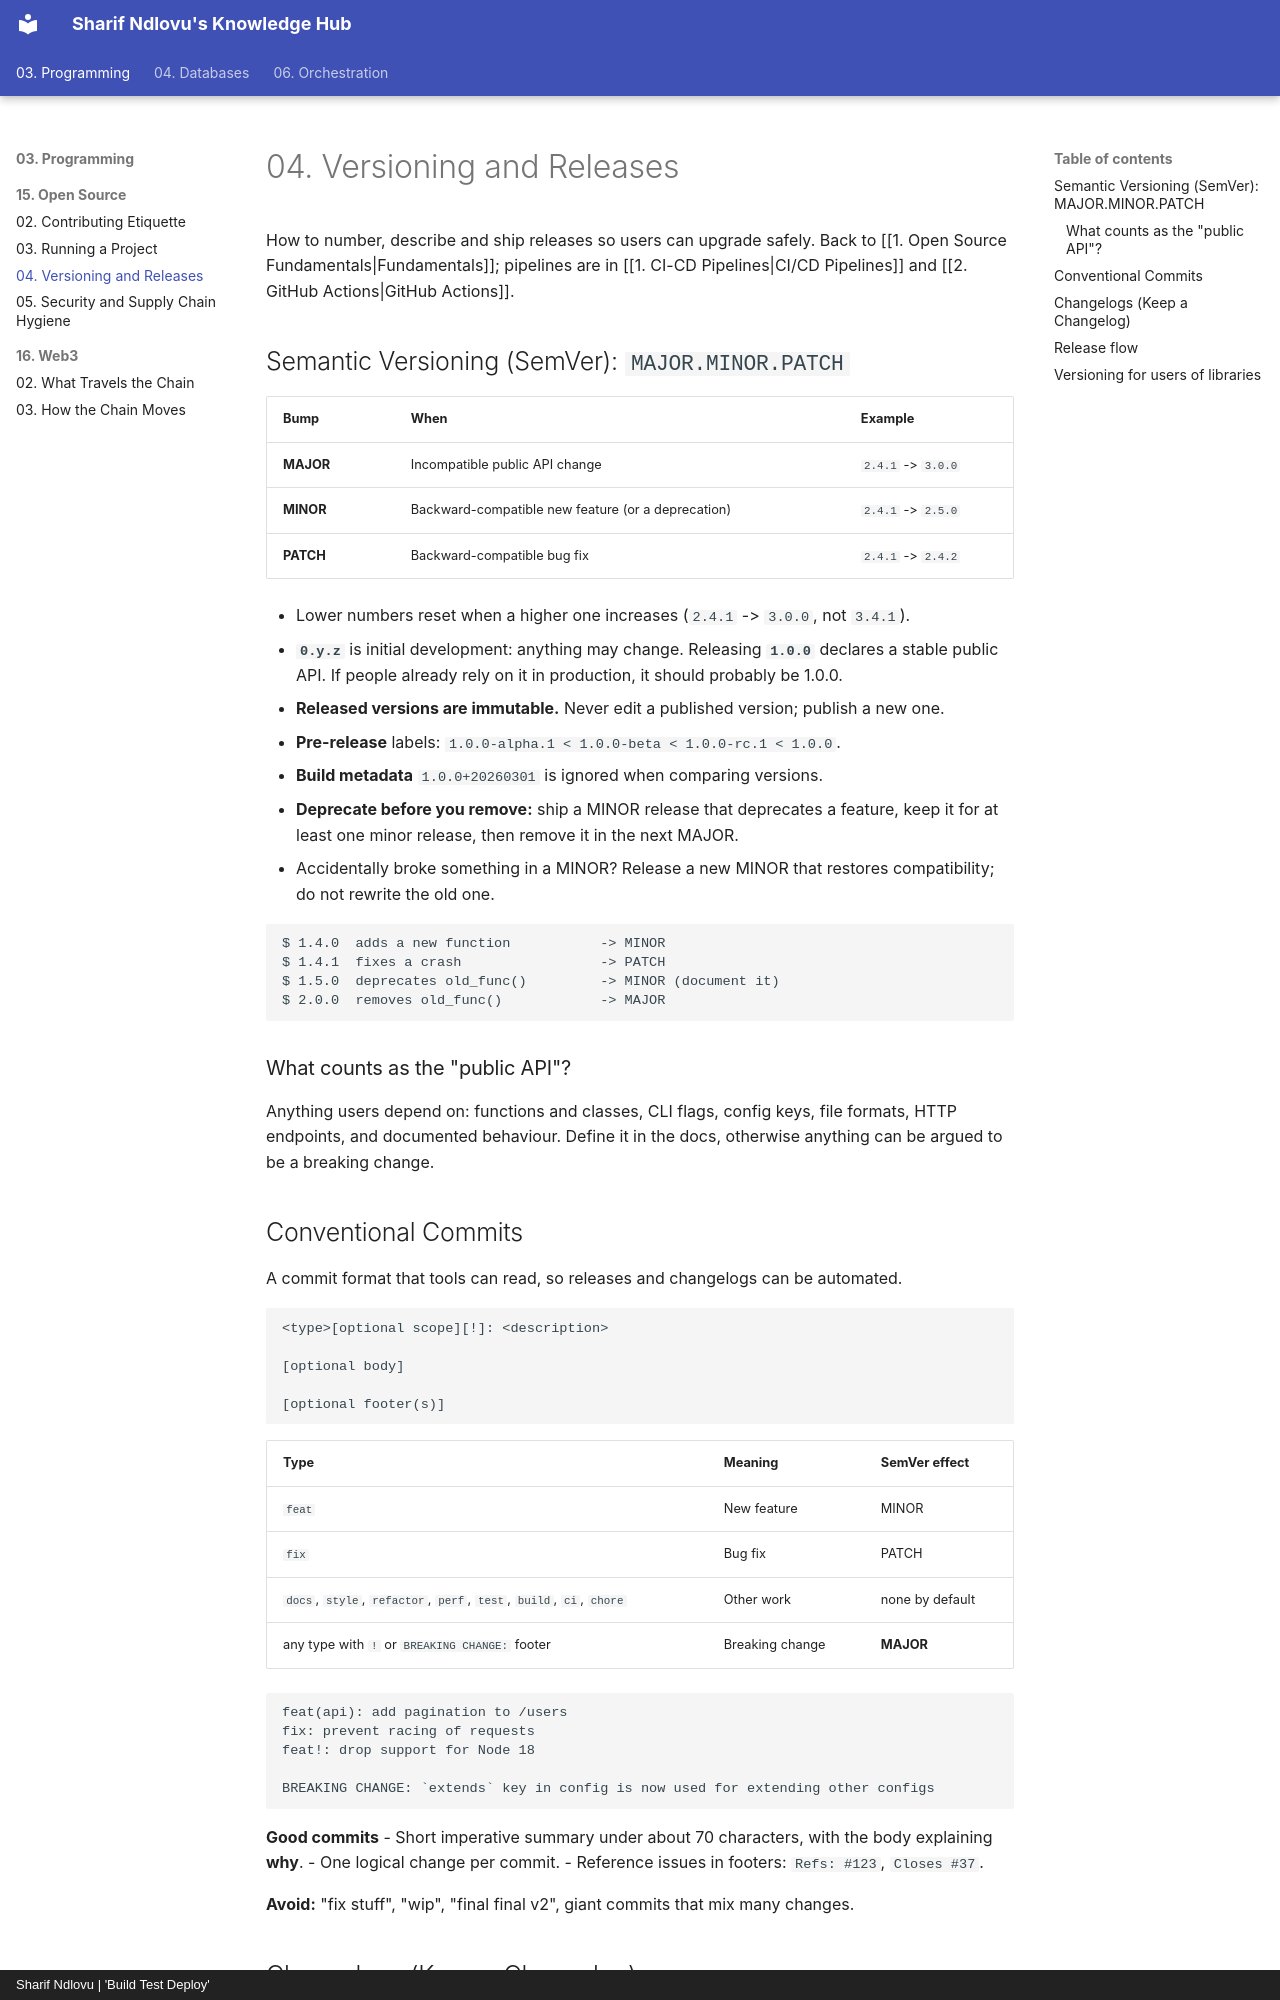

repository: sharifndlovu123/knowledge_base_map · page: 03. Programming/15. Open Source/4. Versioning and Releases.html · generator: mkdocs · copyright: Sharif Ndlovu | 'Build Test Deploy'

# 04. Versioning and Releases

How to number, describe and ship releases so users can upgrade safely. Back to [[1. Open Source Fundamentals|Fundamentals]]; pipelines are in [[1. CI-CD Pipelines|CI/CD Pipelines]] and [[2. GitHub Actions|GitHub Actions]].

## Semantic Versioning (SemVer): `MAJOR.MINOR.PATCH`

| Bump | When | Example |
| ---- | ---- | ------- |
| **MAJOR** | Incompatible public API change | `2.4.1` -> `3.0.0` |
| **MINOR** | Backward-compatible new feature (or a deprecation) | `2.4.1` -> `2.5.0` |
| **PATCH** | Backward-compatible bug fix | `2.4.1` -> `2.4.2` |

- Lower numbers reset when a higher one increases (`2.4.1` -> `3.0.0`, not `3.4.1`).
- **`0.y.z`** is initial development: anything may change. Releasing **`1.0.0`** declares a stable public API. If people already rely on it in production, it should probably be 1.0.0.
- **Released versions are immutable.** Never edit a published version; publish a new one.
- **Pre-release** labels: `1.0.0-alpha.1 < 1.0.0-beta < 1.0.0-rc.1 < 1.0.0`.
- **Build metadata** `1.0.0+20260301` is ignored when comparing versions.
- **Deprecate before you remove:** ship a MINOR release that deprecates a feature, keep it for at least one minor release, then remove it in the next MAJOR.
- Accidentally broke something in a MINOR? Release a new MINOR that restores compatibility; do not rewrite the old one.

```
$ 1.4.0  adds a new function           -> MINOR
$ 1.4.1  fixes a crash                 -> PATCH
$ 1.5.0  deprecates old_func()         -> MINOR (document it)
$ 2.0.0  removes old_func()            -> MAJOR
```

### What counts as the "public API"?
Anything users depend on: functions and classes, CLI flags, config keys, file formats, HTTP endpoints, and documented behaviour. Define it in the docs, otherwise anything can be argued to be a breaking change.
